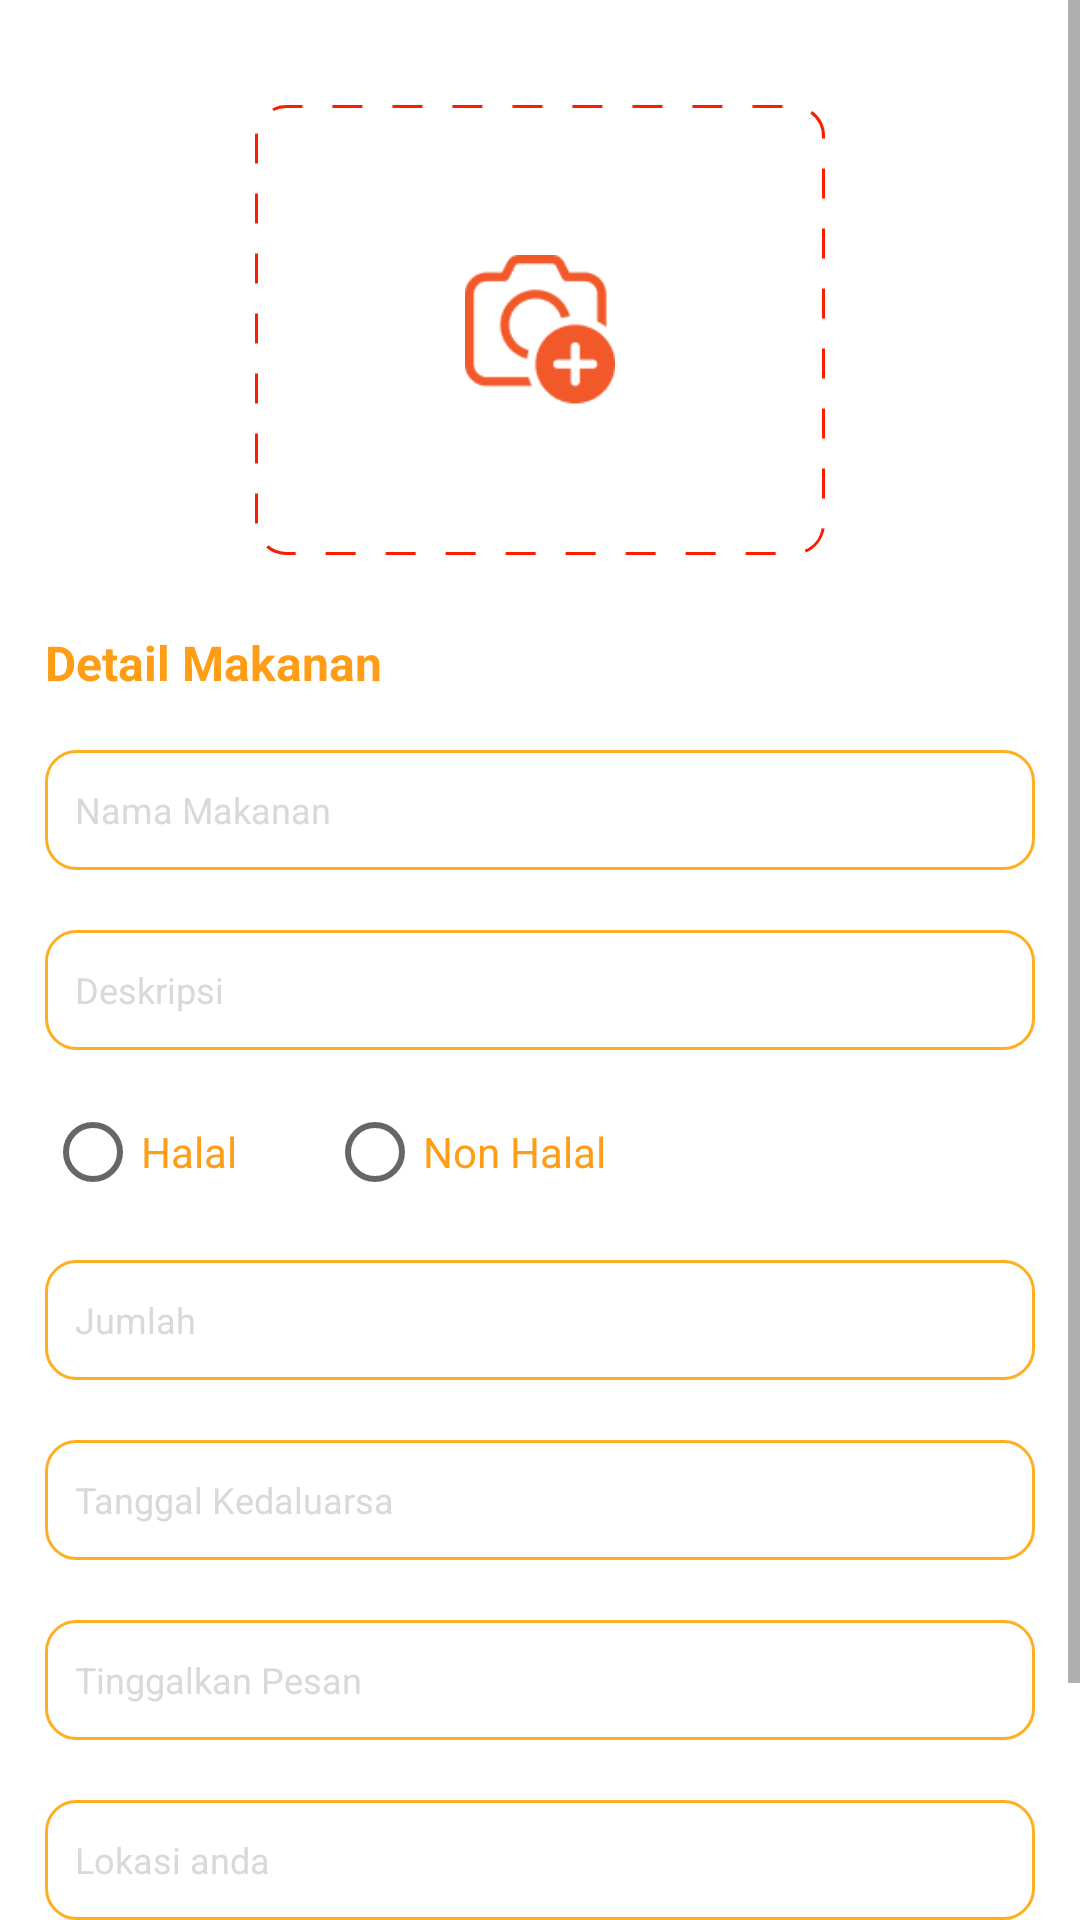

Write the Android layout XML for this screen, with the resource values it uses.
<!-- AndroidManifest.xml: application theme Theme.DumnoFood -->
<!-- res/layout/activity_add_share_food.xml -->
<?xml version="1.0" encoding="utf-8"?>
<ScrollView xmlns:android="http://schemas.android.com/apk/res/android"
    xmlns:app="http://schemas.android.com/apk/res-auto"
    xmlns:tools="http://schemas.android.com/tools"
    android:layout_width="match_parent"
    android:layout_height="match_parent"
    android:background="@color/white"
    tools:context=".AddShareFood">


    <RelativeLayout
        android:layout_width="match_parent"
        android:layout_height="match_parent">

        <TextView
            android:layout_width="wrap_content"
            android:layout_height="wrap_content"
            android:text="Detail Makanan"
            android:textColor="@color/orange1"
            android:textSize="16sp"
            android:textStyle="bold"
            android:layout_marginLeft="15dp"
            android:layout_marginTop="210dp">

        </TextView>

        <EditText
            android:layout_width="380dp"
            android:layout_height="40dp"
            android:hint="Nama Makanan"
            android:textColorHint="@color/abu"
            android:textSize="12dp"
            android:textColor="@color/black"
            android:padding="10dp"
            android:layout_marginLeft="15dp"
            android:layout_marginRight="15dp"
            android:layout_marginTop="250dp"
            android:background="@drawable/formkolom">
        </EditText>

        <EditText
            android:layout_width="380dp"
            android:layout_height="40dp"
            android:hint="Deskripsi"
            android:textColorHint="@color/abu"
            android:textColor="@color/black"
            android:textSize="12dp"
            android:padding="10dp"
            android:layout_marginLeft="15dp"
            android:layout_marginRight="15dp"
            android:layout_marginTop="310dp"
            android:background="@drawable/formkolom">
        </EditText>


        <ImageView
            android:layout_width="190dp"
            android:layout_height="150dp"
            app:cardCornerRadius="8dp"
            android:layout_centerHorizontal="true"
            android:layout_marginTop="35dp"
            android:layout_gravity="center"
            android:background="@drawable/formkolom2">
        </ImageView>

        <ImageView
            android:layout_width="50dp"
            android:layout_height="50dp"
            android:layout_marginTop="85dp"
            android:layout_centerHorizontal="true"
            android:background="@drawable/addcamera">
        </ImageView>



        <RadioGroup
            android:layout_width="match_parent"
            android:layout_height="match_parent"
            android:orientation="horizontal">

            <RadioButton
                android:id="@+id/radiobutton1"
                android:layout_width="wrap_content"
                android:layout_height="wrap_content"
                android:layout_marginLeft="15dp"
                android:layout_marginTop="360dp"
                android:text="Halal"
                android:textColor="@color/orange1"
                >
            </RadioButton>

            <RadioButton
                android:id="@+id/radiobutton2"
                android:layout_width="wrap_content"
                android:layout_height="wrap_content"
                android:layout_marginLeft="30dp"
                android:text="Non Halal"
                android:layout_marginTop="360dp"
                android:textColor="@color/orange1">

            </RadioButton>
        </RadioGroup>

        <EditText
            android:layout_width="380dp"
            android:layout_height="40dp"
            android:hint="Jumlah"
            android:textColorHint="@color/abu"
            android:textColor="@color/black"
            android:textSize="12dp"
            android:padding="10dp"
            android:layout_marginLeft="15dp"
            android:layout_marginRight="15dp"
            android:layout_marginTop="420dp"
            android:background="@drawable/formkolom">
        </EditText>

        <EditText
            android:layout_width="380dp"
            android:layout_height="40dp"
            android:hint="Tanggal Kedaluarsa"
            android:textColorHint="@color/abu"
            android:textColor="@color/black"
            android:textSize="12dp"
            android:padding="10dp"
            android:layout_marginLeft="15dp"
            android:layout_marginRight="15dp"
            android:layout_marginTop="480dp"
            android:background="@drawable/formkolom">
        </EditText>

        <EditText
            android:layout_width="380dp"
            android:layout_height="40dp"
            android:hint="Tinggalkan Pesan"
            android:textColorHint="@color/abu"
            android:textColor="@color/black"
            android:textSize="12dp"
            android:padding="10dp"
            android:layout_marginLeft="15dp"
            android:layout_marginRight="15dp"
            android:layout_marginTop="540dp"
            android:background="@drawable/formkolom">
        </EditText>

        <EditText
            android:layout_width="380dp"
            android:layout_height="40dp"
            android:hint="Lokasi anda"
            android:textColorHint="@color/abu"
            android:textColor="@color/black"
            android:textSize="12dp"
            android:padding="10dp"
            android:layout_marginLeft="15dp"
            android:layout_marginRight="15dp"
            android:layout_marginTop="600dp"
            android:background="@drawable/formkolom">
        </EditText>

        <androidx.appcompat.widget.AppCompatButton
            android:id="@+id/buttonKirim"
            android:layout_width="380dp"
            android:layout_height="50dp"
            android:layout_marginTop="660dp"
            android:background="@drawable/btn_color2"
            android:text="Kirim"
            android:textColor="@color/textputih"
            android:textSize="11sp"
            android:layout_marginLeft="15dp"
            android:layout_marginRight="15dp"
            android:layout_marginBottom="20dp"
            android:elevation="20dp"
            />

    </RelativeLayout>

</ScrollView>
<!-- resources referenced by this layout -->
<resources>
  <color name="abu">#D9D9D9</color>
  <color name="black">#FF000000</color>
  <color name="orange1">#FF9D17</color>
  <color name="textputih">#FFFFFFFF</color>
  <color name="white">#FFFFFF</color>
  <!-- drawable addcamera: png bitmap (drawable-v24, 1911 bytes) -->
  <!-- drawable btn_color2 (drawable) -->
  <?xml version="1.0" encoding="utf-8"?>
  <shape
      xmlns:android="http://schemas.android.com/apk/res/android"
      android:shape="rectangle">
      <corners android:radius="10dp"/>
      <gradient
          android:type="linear"
          android:startColor="#FFCC33"
          android:endColor="#FF9D17"
          android:angle="315"
          />
  
  </shape>
  <!-- drawable formkolom (drawable) -->
  <?xml version="1.0" encoding="utf-8"?>
  <shape xmlns:android="http://schemas.android.com/apk/res/android">
      <solid android:color="#ffffff" />
  
      <stroke
          android:width="1dp"
          android:color="#FFAE21" />
      <corners
          android:radius="10dp"
          />
  </shape>
  <!-- drawable formkolom2 (drawable-v24) -->
  <?xml version="1.0" encoding="utf-8"?>
  <shape xmlns:android="http://schemas.android.com/apk/res/android">
      <solid android:color="#ffffff" />
  
      <stroke
          android:dashGap="10dp"
          android:dashWidth="10dp"
          android:width="1dp"
          android:color="@color/merah" />
      <corners
          android:radius="10dp"
          />
  </shape>
  <style name="Theme.DumnoFood" parent="Theme.MaterialComponents.DayNight.DarkActionBar">
          
          <item name="colorPrimary">@color/orange2</item>
          <item name="colorPrimaryVariant">@color/purple_700</item>
          <item name="colorOnPrimary">@color/white</item>
          
          <item name="colorSecondary">@color/teal_200</item>
          <item name="colorSecondaryVariant">@color/teal_700</item>
          <item name="colorOnSecondary">@color/black</item>
  
          
          <item name="android:statusBarColor">@color/orange2</item>
  
          
  
  
          
      </style>
  <color name="merah">#FB1D00</color>
  <color name="orange2">#FFC42E</color>
  <color name="purple_700">#FF3700B3</color>
  <color name="teal_200">#FF03DAC5</color>
  <color name="teal_700">#FF018786</color>
</resources>
